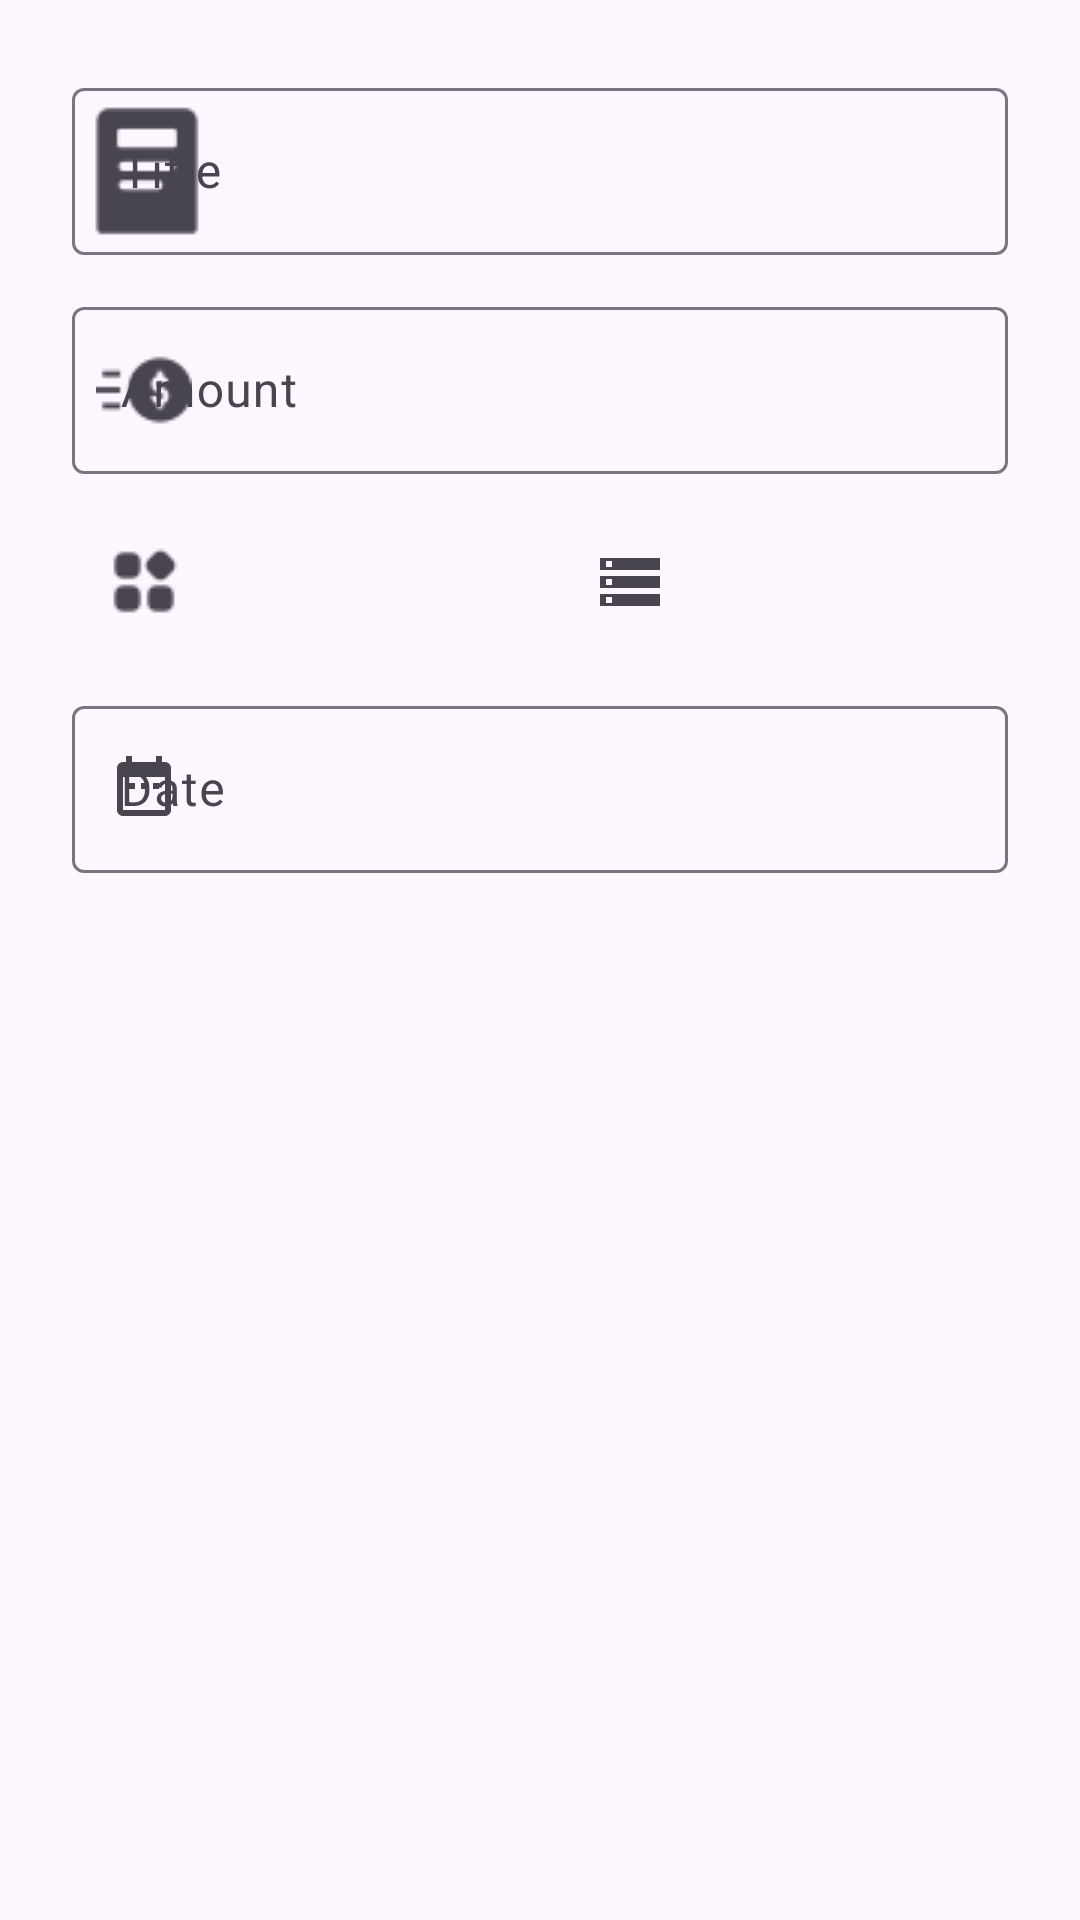

This screen was rendered from an Android layout file. Write that file and the resources it references.
<!-- AndroidManifest.xml: application theme Theme.Mad -->
<!-- res/layout/dialog_transaction.xml -->
<?xml version="1.0" encoding="utf-8"?>
<LinearLayout xmlns:android="http://schemas.android.com/apk/res/android"
    xmlns:app="http://schemas.android.com/apk/res-auto"
    android:layout_width="match_parent"
    android:layout_height="wrap_content"
    android:orientation="vertical"
    android:padding="24dp">

    <com.google.android.material.textfield.TextInputLayout
        style="@style/Widget.Material3.TextInputLayout.OutlinedBox"
        android:layout_width="match_parent"
        android:layout_height="wrap_content"
        android:layout_marginBottom="12dp"
        app:startIconDrawable="@drawable/ic_title"
        app:startIconTint="?attr/colorOnSurfaceVariant">

        <com.google.android.material.textfield.TextInputEditText
            android:id="@+id/et_title"
            android:layout_width="match_parent"
            android:layout_height="wrap_content"
            android:hint="Title"
            android:inputType="textCapSentences"
            android:maxLines="1"/>
    </com.google.android.material.textfield.TextInputLayout>

    <com.google.android.material.textfield.TextInputLayout
        style="@style/Widget.Material3.TextInputLayout.OutlinedBox"
        android:layout_width="match_parent"
        android:layout_height="wrap_content"
        android:layout_marginBottom="12dp"
        app:startIconDrawable="@drawable/ic_money"
        app:startIconTint="?attr/colorOnSurfaceVariant"
        app:suffixTextColor="?attr/colorOnSurface">

        <com.google.android.material.textfield.TextInputEditText
            android:id="@+id/et_amount"
            android:layout_width="match_parent"
            android:layout_height="wrap_content"
            android:hint="Amount"
            android:inputType="numberDecimal|numberSigned"/>
    </com.google.android.material.textfield.TextInputLayout>

    
    <LinearLayout
        android:layout_width="match_parent"
        android:layout_height="wrap_content"
        android:orientation="horizontal"
        android:layout_marginBottom="12dp"
        android:weightSum="2">

        <com.google.android.material.textfield.TextInputLayout
            style="@style/Widget.Material3.TextInputLayout.OutlinedBox"
            android:layout_width="0dp"
            android:layout_height="wrap_content"
            android:layout_weight="1"
            android:layout_marginEnd="6dp"
            android:hint="Category"
            app:startIconDrawable="@drawable/ic_category"
            app:startIconTint="?attr/colorOnSurfaceVariant">

            <androidx.appcompat.widget.AppCompatSpinner
                android:id="@+id/spinnerCategory"
                android:layout_width="match_parent"
                android:layout_height="wrap_content"
                android:background="@null"
                android:spinnerMode="dropdown" />
        </com.google.android.material.textfield.TextInputLayout>

        <com.google.android.material.textfield.TextInputLayout
            style="@style/Widget.Material3.TextInputLayout.OutlinedBox"
            android:layout_width="0dp"
            android:layout_height="wrap_content"
            android:layout_weight="1"
            android:layout_marginStart="6dp"
            android:hint="Type"
            app:startIconDrawable="@drawable/ic_type"
            app:startIconTint="?attr/colorOnSurfaceVariant">

            <androidx.appcompat.widget.AppCompatSpinner
                android:id="@+id/spinnerType"
                android:layout_width="match_parent"
                android:layout_height="wrap_content"
                android:background="@null"
                android:spinnerMode="dropdown"/>
        </com.google.android.material.textfield.TextInputLayout>
    </LinearLayout>

    <com.google.android.material.textfield.TextInputLayout
        style="@style/Widget.Material3.TextInputLayout.OutlinedBox"
        android:layout_width="match_parent"
        android:layout_height="wrap_content"
        android:layout_marginBottom="16dp"
        app:startIconDrawable="@drawable/ic_date"
        app:startIconTint="?attr/colorOnSurfaceVariant">

        <com.google.android.material.textfield.TextInputEditText
            android:id="@+id/et_date"
            android:layout_width="match_parent"
            android:layout_height="wrap_content"
            android:hint="Date"
            android:focusable="false"
            android:clickable="true"/>
    </com.google.android.material.textfield.TextInputLayout>
</LinearLayout>
<!-- resources referenced by this layout -->
<resources>
  <!-- drawable ic_category: png bitmap (drawable, 364 bytes) -->
  <!-- drawable ic_date (drawable) -->
  <vector xmlns:android="http://schemas.android.com/apk/res/android"
      android:width="24dp"
      android:height="24dp"
      android:viewportWidth="24"
      android:viewportHeight="24">
      <path
          android:fillColor="#FF000000"
          android:pathData="M19,3h-1V1h-2v2H8V1H6v2H5c-1.1,0-2,0.9-2,2v14c0,1.1,0.9,2,2,2h14c1.1,0,2-0.9,2-2V5c0-1.1-0.9-2-2-2zm0,16H5V8h14V19zM9,10H7v2h2v-2zm4,0h-2v2h2v-2zm4,0h-2v2h2v-2z"/>
  </vector>
  <!-- drawable ic_money: png bitmap (drawable, 609 bytes) -->
  <!-- drawable ic_title: png bitmap (drawable, 382 bytes) -->
  <!-- drawable ic_type (drawable) -->
  <vector xmlns:android="http://schemas.android.com/apk/res/android"
      android:width="24dp"
      android:height="24dp"
      android:viewportWidth="24"
      android:viewportHeight="24">
      <path
          android:fillColor="#FF000000"
          android:pathData="M2,20h20v-4H2v4zm2-3h2v2H4v-2zM2,4v4h20V4H2zm4,3H4V5h2v2zm-4,7h20v-4H2v4zm2-3h2v2H4v-2z"/>
  </vector>
  <style name="Theme.Mad" parent="Base.Theme.Mad" />
  <style name="Base.Theme.Mad" parent="Theme.Material3.DayNight.NoActionBar">
          <item name="color">@color/a</item>
          
          <item name="colorPrimary">@color/e</item>
      </style>
  
      colorPrimaryVariant
  <color name="a">#FDEF03</color>
  <color name="e">#008080</color>
</resources>
